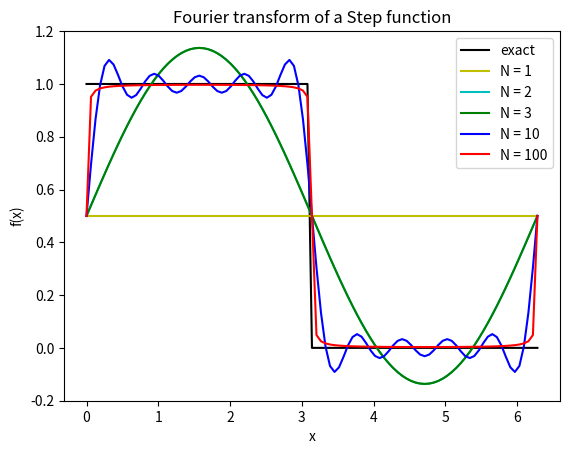

The script that saved this image:
import numpy as np
import matplotlib.pyplot as plt

def f(x):
	f_ = np.zeros_like(x)
	for i in range(len(x)):
		if (0 <= x[i] < np.pi):
			f_[i] = 1
	return f_

def fP(x,N):
	fP_ = np.zeros_like(x) + 1/2.0
	for i in range(len(x)):
		for n in range(1,N):
			fP_[i] += 1/(np.pi) * (1 - (-1)**n)/float(n) * np.sin(n*x[i])
	return fP_
	
	
	return fP_

n = 100	
x = np.linspace(0,2*np.pi,n+1)

plt.plot(x,f(x),'k')
plt.plot(x,fP(x,1),'y')
plt.plot(x,fP(x,2),'c')
plt.plot(x,fP(x,3),'g')
plt.plot(x,fP(x,10),'b')
plt.plot(x,fP(x,100),'r')
plt.xlabel('x')
plt.ylabel('f(x)')
plt.title('Fourier transform of a Step function')
plt.legend(['exact','N = 1','N = 2','N = 3','N = 10','N = 100',])
plt.savefig('FT_of_step_function.png')
plt.show()
